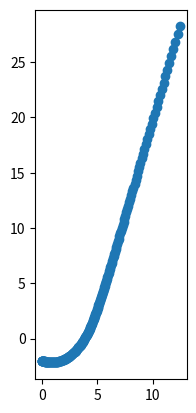

The matplotlib source for this figure:
# https://colab.research.google.com/<link-removed>

import numpy as np
from scipy.special import ellipkinc as ei

Dcrit = np.sqrt(27)
abstol = 1.0e-12  # Tolerance for D=Dcrit


# Given the impact parameter (D) and mass (M), find the real roots of
# the cubic f(u) = 2Mu^3 - u^2 + 1/D^2
def roots_fu(D, M):
    # Compute discriminant and coffecients of the depressed cubic
    discrim = D * D - 27 * M * M
    p, q = -1 / 12 / M / M, (0.5 / D / D - 1 / 108 / M / M) / M
    ofs = 1 / 6 / M  # Offset to add to roots of depressed cubic

    if discrim < 0:  # Just one real root
        rr = np.zeros(1)
        delta = np.sqrt((4 * p * p * p + 27 * q * q) / 3) / 6
        aa = np.cbrt(-q / 2 + delta)
        bb = np.cbrt(-q / 2 - delta)
        rr[0] = aa + bb + ofs
    elif discrim == 0:  # Multiple real roots
        rr = np.zeros(2)
        rr[0], rr[1] = -ofs, 2 * ofs
    else:  # Three real roots
        rr = np.zeros(3)
        p3 = np.sqrt(-p / 3)
        theta = np.arccos(1.5 * q / p / p3) / 3
        r1 = 2 * p3 * np.cos(theta)
        r2 = 2 * p3 * np.cos(theta - 2 * np.pi / 3)
        r3 = 2 * p3 * np.cos(theta - 4 * np.pi / 3)
        rr = np.sort([r1, r2, r3]) + ofs  # Sort roots in ascending order, add offset

    return rr


def if_D_gt_Dcrit_get_ray(D, r0, theta0, delta0, rstop, npoints):
    # print("greater than")
    # inout = 1 for outward rays at (r0,theta0), and -1 for inward rays
    # updn = 1 for rays above the radial direction, -1 for those below
    inout, updn = np.sign(np.cos(delta0)), np.sign(np.sin(delta0))

    # If ray is entirely tangential then we're at periastron
    if (np.cos(delta0) == 0):
        inout = 1
        b2 = 1 / r0
        Q = np.sqrt((r0 - 2.) * (r0 + 6.))
        b3, b1 = (r0 - 2. - Q) / 4 / r0, (r0 - 2. + Q) / 4 / r0
    else:
        b3, b2, b1 = roots_fu(D, 1)

    periastron = 1 / b2
    # print("periastron: ", periastron)
    m = (b2 - b3) / (b1 - b3)
    CC = np.sqrt(2 / (b1 - b3))

    if (inout == 1):  # outward rays
        # rr = np.linspace(r0, rstop, npoints)
        rr = np.linspace(r0, rstop, npoints)
        uu = 1 / rr
        phi = np.arcsin(np.sqrt((b2 - uu) / (b1 - uu) / m))
        Fi = updn * CC * ei(phi, m)

    if (inout == -1):  # inward rays
        # print("inward ray")
        rf = np.abs(rstop)
        if (rf < periastron):
            print('periastron=', periastron, ' whereas magnitude of rstop=', rf)
            print('rstop cannot be smaller than periastron. bailing...')
            return 0
        elif (rstop > periastron):  # r0 and rstop on the same side of periastron
            # print("r0 and rstop on the same side of periastron")
            print("bobo")
            rr = np.linspace(r0, rf, npoints)
            uu = 1 / rr
            phi = np.arcsin(np.sqrt((b2 - uu) / (b1 - uu) / m))
            Fi = -updn * CC * ei(phi, m)
        elif (rstop < -periastron) and (r0 == rf):
            print("hoho haha")
            if (npoints % 2 == 0):
                rr_in = np.linspace(r0, periastron, int(npoints / 2), endpoint=False)
                uu_in = 1 / rr_in
                phi_in = np.arcsin(np.sqrt((b2 - uu_in) / (b1 - uu_in) / m))
                Fi_in = -updn * CC * ei(phi_in, m)
                # Put both sides of the ray together
                rr = np.concatenate((rr_in, rr_in[::-1]))
                Fi = np.concatenate((Fi_in, -Fi_in[::-1]))
            else:
                rr_in = np.linspace(r0, periastron, int((npoints - 1) / 2))
                uu_in = 1 / rr_in
                phi_in = np.arcsin(np.sqrt((b2 - uu_in) / (b1 - uu_in) / m))
                Fi_in = -updn * CC * ei(phi_in, m)
                # Put both sides of the ray together
                rr = np.concatenate((rr_in, [periastron], rr_in[::-1]))
                Fi = np.concatenate((Fi_in, [0], -Fi_in[::-1]))
        elif (rstop < -periastron) and (r0 != rf):
            print("ginky")
            # Otherwise, when r0 != rf, the radial excusrion of the ray is
            # from r0 in to periastron and then out to rf
            # r_excur = (r0-periastron) + (rf-periastron)
            r_excur = r0 + rf - 2 * periastron
            # Out of the total path, the part between min(rf,r0) and periastron
            # is symmetric
            r_in = np.amin([r0, rf])
            # So if we want npoints during the entire excursion, the number of
            # points between r_in and periastron should be
            # n_in = npoints*(2*(r_in-periastron)/r_excur)
            # However this excursion of r_in->periastron->r_in is symmetric. So
            # we really need only half as many points to cover this range.
            n_in = int(npoints * (r_in - periastron) / r_excur)
            # We reserve one point for periastron location, and reserve
            # the remaining points are outside r_in and inside r_out = max(r0,rf)
            n_out = npoints - 2 * n_in - 1
            r_out = np.amax([r0, rf])
            # Now first construct the ray between r_out and r_in in n_out points
            rr_out = np.linspace(r_out, r_in, n_out, endpoint=False)
            uu_out = 1 / rr_out
            phi_out = np.arcsin(np.sqrt((b2 - uu_out) / (b1 - uu_out) / m))
            Fi_out = -updn * CC * ei(phi_out, m)
            # And then construct the ray from r_in to almost periastron
            rr_in = np.linspace(r_in, periastron, n_in, endpoint=False)
            uu_in = 1 / rr_in
            phi_in = np.arcsin(np.sqrt((b2 - uu_in) / (b1 - uu_in) / m))
            Fi_in = -updn * CC * ei(phi_in, m)
            # Add everything together to make the final ray
            if (r0 > rf):
                rr = np.concatenate((rr_out, rr_in, [periastron], rr_in[::-1]))
                Fi = np.concatenate((Fi_out, Fi_in, [0], -Fi_in[::-1]))
            else:
                rr = np.concatenate((rr_in, [periastron], rr_in[::-1], rr_out[::-1]))
                Fi = np.concatenate((Fi_in, [0], -Fi_in[::-1], -Fi_out[::-1]))
        else:
            # print('this should not happen! bailing.')
            return 0

    # Rotate so that the polar angle of the starting point matches
    theta_offset = Fi[0] - theta0
    Fi = Fi - theta_offset
    return rr, Fi


def if_D_gt_Dcrit_get_ray_recusive_main(D, r0, theta0, delta0, rstop, npoints):
    print("delta0: ", delta0)
    # print("greater than")
    # inout = 1 for outward rays at (r0,theta0), and -1 for inward rays
    # updn = 1 for rays above the radial direction, -1 for those below
    inout, updn = np.sign(np.cos(delta0)), np.sign(np.sin(delta0))

    # If ray is entirely tangential then we're at periastron
    if (np.cos(delta0) == 0):
        inout = 1
        b2 = 1 / r0
        Q = np.sqrt((r0 - 2.) * (r0 + 6.))
        b3, b1 = (r0 - 2. - Q) / 4 / r0, (r0 - 2. + Q) / 4 / r0
    else:
        b3, b2, b1 = roots_fu(D, 1)

    periastron = 1 / b2
    # print("periastron: ", periastron)
    m = (b2 - b3) / (b1 - b3)
    CC = np.sqrt(2 / (b1 - b3))

    if (inout == 1):  # outward rays
        print("hi")
        # rr = np.linspace(r0, rstop, npoints)
        rr = np.linspace(r0, rstop, npoints)

        # uu = 1 / rr
        # phi = np.arcsin(np.sqrt((b2 - uu) / (b1 - uu) / m))
        # Fi = updn * CC * ei(phi, m)

        def gt_recurring(r_acc, theta_acc, condition, count, maximum_r_change):
            # print("r_acc: ", r_acc)
            recursionCompleted = False

            if condition:
                if r_acc[-1] >= rstop:
                    recursionCompleted = True
            else:
                if r_acc[-1] <= rstop:
                    recursionCompleted = True

            if recursionCompleted:
                r_acc.pop()

                return r_acc, np.array(theta_acc), count
            else:

                rr, maximum_r_change = get_next_rr(r_acc, theta_acc, condition, maximum_r_change)
                uu = 1 / rr
                phi = np.arcsin(np.sqrt((b2 - uu) / (b1 - uu) / m))
                Fi = updn * CC * ei(phi, m)

                # print("Fi: ", Fi)

                r_acc.append(rr)
                theta_acc.append(Fi)

                # print("r_acc: ", r_acc)
                # print("theta_acc: ", theta_acc)

                return gt_recurring(r_acc, theta_acc, condition, count + 1, maximum_r_change)

        if inout == 1:
            condition = True
        else:
            condition = False

        # rr, Fi, count = gt_recurring([r0], [theta0], condition, 0, 0.01)
        rr, Fi, count = gt_recurring([r0], [], condition, 0, maximum_r_change=0.01)
        print(count)

    if (inout == -1):  # inward rays
        # print("inward ray")
        rf = np.abs(rstop)
        if (rf < periastron):
            print('periastron=', periastron, ' whereas magnitude of rstop=', rf)
            print('rstop cannot be smaller than periastron. bailing...')
            return 0
        elif (rstop > periastron):  # r0 and rstop on the same side of periastron
            print("same side")

            def gt_recurring(r_acc, theta_acc, condition, count, maximum_r_change):
                # print("r_acc: ", r_acc)
                recursionCompleted = False

                if condition:
                    # if r_acc[-1] >= rf:
                    if r_acc[-1] >= rf:
                        r_acc.pop()
                        theta_acc.pop()
                        recursionCompleted = True
                else:
                    if r_acc[-1] <= rf:
                        r_acc.pop()
                        theta_acc.pop()
                        recursionCompleted = True

                if recursionCompleted:
                    return r_acc, np.array(theta_acc), count
                else:
                    rr, maximum_r_change = get_next_rr(r_acc, theta_acc, condition, maximum_r_change)
                    uu = 1 / rr
                    phi = np.arcsin(np.sqrt((b2 - uu) / (b1 - uu) / m))
                    Fi = -updn * CC * ei(phi, m)

                    r_acc.append(rr)
                    theta_acc.append(Fi)

                    # print("r_acc: ", r_acc[-1])
                    # print("theta_acc: ", theta_acc[-1])

                    # print(len(r_acc) == len(theta_acc))

                    return gt_recurring(r_acc, theta_acc, condition, count + 1, maximum_r_change)

            if rstop > r0:
                condition = True
            else:
                condition = False

            rr, Fi, count = gt_recurring([r0], [theta0], condition, 0, maximum_r_change=0.01)
            print(count)
            #
            # rr = np.linspace(r0, rf, npoints)
            #
            # uu = 1 / rr
            # phi = np.arcsin(np.sqrt((b2 - uu) / (b1 - uu) / m))
            # Fi = -updn * CC * ei(phi, m)
            # #
            # # print("rr: ", rr)
            # # print("uu: ", uu)
            # # print("phi: ", phi)
            # # print("Fi: ", Fi)

            print(rr[-1])
            print(Fi[-1])

        elif (rstop < -periastron) and (r0 == rf):
            print("rstop < -periastron")

            def gt_recurring(r_acc, theta_acc, condition, count, maximum_r_change):
                # print("r_acc: ", r_acc)
                recursionCompleted = False

                if r_acc[-1] >= periastron:
                    recursionCompleted = True

                if recursionCompleted:
                    return r_acc, np.array(theta_acc), count
                else:
                    rr_in, maximum_r_change = get_next_rr(r_acc, theta_acc, condition, maximum_r_change)
                    uu_in = 1 / rr_in
                    phi_in = np.arcsin(np.sqrt((b2 - uu_in) / (b1 - uu_in) / m))
                    Fi_in = -updn * CC * ei(phi_in, m)

                r_acc.append(rr)
                theta_acc.append(Fi)

                # print("r_acc: ", r_acc)
                # print("theta_acc: ", theta_acc)

                return gt_recurring(r_acc, theta_acc, condition, count + 1, maximum_r_change)

            rr_in, Fi_in, count = gt_recurring([r0], [theta0], True, 0, maximum_r_change=0.01)
            print(count)

            if (count % 2 == 0):
                # Put both sides of the ray together
                rr = np.concatenate((rr_in, rr_in[::-1]))
                Fi = np.concatenate((Fi_in, -Fi_in[::-1]))
            else:
                # Put both sides of the ray together
                rr = np.concatenate((rr_in, [periastron], rr_in[::-1]))
                Fi = np.concatenate((Fi_in, [0], -Fi_in[::-1]))
        elif (rstop < -periastron) and (r0 != rf):
            print("(rstop < -periastron) and (r0 != rf)")

            # # Otherwise, when r0 != rf, the radial excusrion of the ray is
            # # from r0 in to periastron and then out to rf
            # # r_excur = (r0-periastron) + (rf-periastron)
            # r_excur = r0 + rf - 2 * periastron
            # # Out of the total path, the part between min(rf,r0) and periastron
            # # is symmetric
            # r_in = np.amin([r0, rf])
            # # So if we want npoints during the entire excursion, the number of
            # # points between r_in and periastron should be
            # # n_in = npoints*(2*(r_in-periastron)/r_excur)
            # # However this excursion of r_in->periastron->r_in is symmetric. So
            # # we really need only half as many points to cover this range.
            # n_in = int(npoints * (r_in - periastron) / r_excur)
            # # We reserve one point for periastron location, and reserve
            # # the remaining points are outside r_in and inside r_out = max(r0,rf)
            # n_out = npoints - 2 * n_in - 1
            # r_out = np.amax([r0, rf])
            # # Now first construct the ray between r_out and r_in in n_out points
            # rr_out = np.linspace(r_out, r_in, n_out, endpoint=False)
            # uu_out = 1 / rr_out
            # phi_out = np.arcsin(np.sqrt((b2 - uu_out) / (b1 - uu_out) / m))
            # Fi_out = -updn * CC * ei(phi_out, m)
            # # And then construct the ray from r_in to almost periastron
            # rr_in = np.linspace(r_in, periastron, n_in, endpoint=False)
            # uu_in = 1 / rr_in
            # phi_in = np.arcsin(np.sqrt((b2 - uu_in) / (b1 - uu_in) / m))
            # Fi_in = -updn * CC * ei(phi_in, m)
            # # Add everything together to make the final ray
            # if (r0 > rf):
            #     rr = np.concatenate((rr_out, rr_in, [periastron], rr_in[::-1]))
            #     Fi = np.concatenate((Fi_out, Fi_in, [0], -Fi_in[::-1]))
            # else:
            #     rr = np.concatenate((rr_in, [periastron], rr_in[::-1], rr_out[::-1]))
            #     Fi = np.concatenate((Fi_in, [0], -Fi_in[::-1], -Fi_out[::-1]))



            # Otherwise, when r0 != rf, the radial excusrion of the ray is
            # from r0 in to periastron and then out to rf
            # r_excur = (r0-periastron) + (rf-periastron)
            r_excur = r0 + rf - 2 * periastron
            # Out of the total path, the part between min(rf,r0) and periastron
            # is symmetric
            r_in = np.amin([r0, rf])
            # So if we want npoints during the entire excursion, the number of
            # points between r_in and periastron should be
            # n_in = npoints*(2*(r_in-periastron)/r_excur)
            # However this excursion of r_in->periastron->r_in is symmetric. So
            # we really need only half as many points to cover this range.
            n_in = int(npoints * (r_in - periastron) / r_excur)
            # We reserve one point for periastron location, and reserve
            # the remaining points are outside r_in and inside r_out = max(r0,rf)
            n_out = npoints - 2 * n_in - 1
            r_out = np.amax([r0, rf])
            # Now first construct the ray between r_out and r_in in n_out points


            # def gt_recurring_1(r_acc, theta_acc, condition, count, maximum_r_change):
            #     # print("r_acc: ", r_acc)
            #     recursionCompleted = False
            #
            #     if r_acc[-1] <= r_in:
            #         recursionCompleted = True
            #
            #     if recursionCompleted:
            #         r_acc.pop()
            #
            #         # final
            #         final_uu = 1 / r_in
            #         final_phi = np.arcsin(np.sqrt((b2 - final_uu) / (b1 - final_uu) / m))
            #         final_Fi = -updn * CC * ei(final_phi, m)
            #
            #         r_acc.append(r_in)
            #         theta_acc.append(final_Fi)
            #
            #
            #         return r_acc, np.array(theta_acc), count
            #     else:
            #         rr_out, maximum_r_change = get_next_rr(r_acc, theta_acc, condition, maximum_r_change)
            #         uu_out = 1 / rr_out
            #         # print(uu_out)
            #         phi_out = np.arcsin(np.sqrt(np.abs(b2 - uu_out) / np.abs(b1 - uu_out) / m))
            #
            #         Fi_out = -updn * CC * ei(phi_out, m)
            #
            #     r_acc.append(rr_out)
            #     theta_acc.append(Fi_out)
            #
            #     # print("r_acc: ", r_acc)
            #     # print("theta_acc: ", theta_acc)
            #
            #     return gt_recurring_1(r_acc, theta_acc, condition, count + 1, maximum_r_change)


            def gt_recurring_1(r_acc, theta_acc, condition, count, maximum_r_change):
                # print("r_acc: ", r_acc)
                recursionCompleted = False

                if r_acc[-1] >= r_out:
                    recursionCompleted = True

                if recursionCompleted:
                    r_acc.pop()

                    # # final
                    # final_uu = 1 / r_out
                    # final_phi = np.arcsin(np.sqrt((b2 - final_uu) / (b1 - final_uu) / m))
                    # final_Fi = -updn * CC * ei(final_phi, m)
                    #
                    # r_acc.append(r_out)
                    # theta_acc.append(final_Fi)


                    return r_acc, np.array(theta_acc), count
                else:
                    rr_out, maximum_r_change = get_next_rr(r_acc, theta_acc, condition, maximum_r_change)
                    uu_out = 1 / rr_out
                    # print(uu_out)
                    phi_out = np.arcsin(np.sqrt(np.abs(b2 - uu_out) / np.abs(b1 - uu_out) / m))

                    Fi_out = -updn * CC * ei(phi_out, m)

                r_acc.append(rr_out)
                theta_acc.append(Fi_out)

                # print("r_acc: ", r_acc)
                # print("theta_acc: ", theta_acc)

                return gt_recurring_1(r_acc, theta_acc, condition, count + 1, maximum_r_change)




            # rr_out = np.linspace(r_out, r_in, n_out, endpoint=False)
            # And then construct the ray from r_in to almost periastron
            # rr_in = np.linspace(r_in, periastron, n_in, endpoint=False)


            def gt_recurring_2(r_acc, theta_acc, condition, count, maximum_r_change):
                # print("r_acc: ", r_acc)
                recursionCompleted = False

                if r_acc[-1] >= r_in:
                    recursionCompleted = True

                if recursionCompleted:
                    r_acc.pop() # this is because r_acc always contains 1 more element than theta_acc

                    # # final
                    # final_uu = 1 / periastron
                    # final_phi = np.arcsin(np.sqrt((b2 - final_uu) / (b1 - final_uu) / m))
                    # final_Fi = -updn * CC * ei(final_phi, m)
                    #
                    # r_acc.append(periastron)
                    # theta_acc.append(final_Fi)

                    return r_acc, np.array(theta_acc), count
                else:
                    rr_in, maximum_r_change = get_next_rr(r_acc, theta_acc, condition, maximum_r_change)
                    uu_in = 1 / rr_in
                    # print("uu_in: ", uu_in)
                    # print("b2: ", b2)
                    # print("b1: ", b1)
                    # print("m: ", m)
                    phi_in = np.arcsin(np.sqrt(np.abs(b2 - uu_in) / np.abs(b1 - uu_in) / m))
                    print(phi_in)
                    Fi_in = -updn * CC * ei(phi_in, m)

                r_acc.append(rr_in)
                theta_acc.append(Fi_in)

                # print("r_acc: ", r_acc)
                # print("theta_acc: ", theta_acc)

                return gt_recurring_2(r_acc, theta_acc, condition, count + 1, maximum_r_change)

            # print(r_out)
            # print(r_in)
            # print(periastron)


            rr_out, Fi_out, count = gt_recurring_1([r_in], [], True, 0, maximum_r_change=0.01)
            # rr_out, Fi_out, count = (np.array([]), np.array([]), 0)

            print(count)
            rr_in, Fi_in, count = gt_recurring_2([periastron], [], True, 0, maximum_r_change=0.001)
            # rr_in, Fi_in, count = (np.array([]), np.array([]), 0)

            print(count)
            # Add everything together to make the final ray
            if (r0 > rf):

                print("hobo")



                rr = np.concatenate((rr_out[::-1], rr_in[::-1], [periastron], rr_in))
                # Fi = np.concatenate((Fi_out, Fi_in, [0], -Fi_in[::-1]))
                Fi = np.concatenate((Fi_out[::-1], Fi_in[::-1], [0], -Fi_in))
            else:

                print("gobo")

                rr = np.concatenate((rr_in[::-1], [periastron], rr_in, rr_out))
                # Fi = np.concatenate((Fi_in, [0], -Fi_in[::-1], -Fi_out[::-1]))
                Fi = np.concatenate((Fi_in[::-1], [0], -Fi_in, -Fi_out))

                # rr = np.concatenate((rr_in[::-1], [periastron], rr_in))
                # Fi = np.concatenate((Fi_in[::-1], [0], -Fi_in))

                # rr = rr_out
                # Fi = -Fi_out

        else:
            # print('this should not happen! bailing.')
            return 0

    # Rotate so that the polar angle of the starting point matches
    theta_offset = Fi[0] - theta0
    Fi = Fi - theta_offset
    return rr, Fi


# def get_next_rr(r_acc, theta_acc, condition):
#     if len(r_acc) <= 3: # not (1 or 2) because r_acc contains 1 more el than theta
#         # this is the first or second time this function is being executed
#         if condition:
#             rr = r_acc[-1] + 5e-3
#         else:
#             rr = r_acc[-1] - 5e-3
#     else:
#         delta_theta = np.abs(theta_acc[-1] - theta_acc[-2])
#         # delta_theta = np.deg2rad(10)
#         # print("delta_theta: ", delta_theta)
#
#         delta_theta_bounds = np.array([1, 2, 3, 5, 8, 13, 21, 34, 55, 89]) / 1000
#         # delta_theta_bounds = np.array([1, 3, 6, 10, 15, 21, 28, 36, 45, 55, 66, 78, 91]) / 10000
#
#         # delta_theta_bounds = np.linspace(0.001, 0.01, 100)
#         # delta_theta_bounds = np.geomspace(0.001, 0.01, 10)
#         # print("delta_theta_bounds")
#
#         delta_rr = 0
#         i = 0
#         for bound in delta_theta_bounds:
#             if delta_theta < bound:
#                 delta_rr = delta_theta_bounds[::-1][i]
#                 break
#             i += 1
#
#         if delta_rr == 0:
#             # print("in here")
#             # angle was larger than 0.01
#             delta_rr = 0.001
#
#         # delta_rr = 0.005
#         # print("delta_rr: ", delta_rr)
#
#         if condition:
#             rr = r_acc[-1] + delta_rr
#         else:
#             rr = r_acc[-1] - delta_rr
#
#     return rr

def get_next_rr(r_acc, theta_acc, condition, maximum_r_change):
    if len(r_acc) <= 5:
        if condition:
            rr = r_acc[-1] + 1e-3
        else:
            rr = r_acc[-1] - 1e-3
    else:
        # if consistently theta change is decreasing, then increase maximum_r_change

        x_arr = r_acc[:-1] * np.cos(theta_acc)
        y_arr = r_acc[:-1] * np.sin(theta_acc)

        delta_x = np.array([x1 - x2 for x1, x2 in zip(x_arr[:-1], x_arr[1:])])
        delta_y = np.array([y1 - y2 for y1, y2 in zip(y_arr[:-1], y_arr[1:])])

        delta_m = delta_y / delta_x

        # intersection between two lines
        delta = np.abs(np.array([np.arctan((m2 - m1) / (1 + m1 * m2))
                          for m1, m2 in zip(delta_m[:-1], delta_m[1:])]))


        # rememebr, the lower the delta, the more sharp the angle, an angle of pi/2 means straight line.


        last_few = delta[-3:]

        #
        # last_few_rev = last_few[::-1]
        # last_few_sorted = sorted(last_few)

        print("last_few: ", last_few)
        print("r: ", r_acc[-2])

        if all(last_few[i] <= last_few[i+1] for i in range(len(last_few)-1)):
            # if the array is in ascending order, that means theta changes are becoming larger
            maximum_r_change *= 0.99
        # else:
        #     maximum_r_change *= 1.5

        if all(last_few[i] >= last_few[i+1] for i in range(len(last_few)-1)):
            maximum_r_change *= 1.1
        else:
            maximum_r_change *= 0.99

        # print(maximum_r_change)

        #
        # if all(map(lambda x, y: x == y, last_few_rev, last_few_sorted)):
        #     # values are in ascending order technically cuz we use the reverse of last few
        #     maximum_r_change *= 2
        #
        # if all(map(lambda x, y: x == y, last_few, last_few_sorted)):
        #     # values are in ascending order in the last few


        print("new: ", maximum_r_change)

        angle_change = abs(theta_acc[-1] - theta_acc[-2])

        orders_of_mag = angle_change ** 3 / maximum_r_change

        # delta_rr = max(jump_dist / orders_of_mag, maximum_r_change)
        delta_rr = min(maximum_r_change / orders_of_mag, maximum_r_change)
        # print(delta_rr)

        if condition:
            rr = r_acc[-1] + delta_rr
        else:
            rr = r_acc[-1] - delta_rr

    return rr, maximum_r_change


def if_D_lt_Dcrit_get_ray(D, r0, theta0, delta0, rstop, npoints):
    # print("within lesser")
    # inout = 1 for outward rays at (r0,theta0), and -1 for inward rays
    # updn = 1 for rays above the radial direction, -1 for those below
    inout, updn = np.sign(np.cos(delta0)), np.sign(np.sin(delta0))
    print(inout)

    # Get the only real root of f(u)
    beta = roots_fu(D, 1)

    # Following Abr & Stegun (7th ed.), pg. 597, sec. 17.4.70 and 17.4.71
    pp_beta = beta * (3 * beta - 1)  # p'(u) at beta
    ppp_beta = 6 * beta - 1  # p"(u) at beta
    lambda2 = np.sqrt(pp_beta)
    m = 0.5 - 0.125 * ppp_beta / lambda2

    # Set up the radial and inverse radial arrays
    rr = np.linspace(r0, rstop, npoints)
    uu = 1 / rr

    u_s = 1 / r0

    phi_s = np.arccos((lambda2 - u_s + beta) / (lambda2 + u_s - beta))
    Fs = ei(phi_s, m)

    phi = np.arccos((lambda2 - uu + beta) / (lambda2 + uu - beta))
    Fr = ei(phi, m)
    theta = (Fs - Fr) / np.sqrt(2 * lambda2)

    theta = inout * updn * theta + theta0

    return rr, theta


def if_D_lt_Dcrit_get_ray_recusive_main(D, r0, theta0, delta0, rstop, npoints):
    print("within lesser")
    print("r0: ", r0)
    print("rstop: ", rstop)
    # inout = 1 for outward rays at (r0,theta0), and -1 for inward rays
    # updn = 1 for rays above the radial direction, -1 for those below
    inout, updn = np.sign(np.cos(delta0)), np.sign(np.sin(delta0))

    # print(rstop)

    # Get the only real root of f(u)
    beta = roots_fu(D, 1)

    # Following Abr & Stegun (7th ed.), pg. 597, sec. 17.4.70 and 17.4.71
    pp_beta = beta * (3 * beta - 1)  # p'(u) at beta
    ppp_beta = 6 * beta - 1  # p"(u) at beta
    lambda2 = np.sqrt(pp_beta)
    m = 0.5 - 0.125 * ppp_beta / lambda2

    # Set up the radial and inverse radial arrays
    # rr = np.linspace(r0, rstop, npoints)

    def lr_recurring(r_acc, theta_acc, condition, maximum_r_change):
        # print("r_acc: ", r_acc)
        recursionCompleted = False

        # if condition:
        #     if r_acc[-1] >= rstop:
        #         recursionCompleted = True
        # else:
        #     if r_acc[-1] <= rstop:
        #         recursionCompleted = True

        if r_acc[-1] >= rstop:
            recursionCompleted = True

        # if r_acc[-1] < 2:
        #     recursionCompleted = True

        if recursionCompleted:
            r_acc.pop()

            return r_acc, theta_acc
        else:
            rr, maximum_r_change = get_next_rr(r_acc, theta_acc, condition, maximum_r_change)
            # print("rr: ", rr)

            uu = 1 / rr

            u_s = 1 / r0

            phi_s = np.arccos((lambda2 - u_s + beta) / (lambda2 + u_s - beta))
            Fs = ei(phi_s, m)

            phi = np.arccos((lambda2 - uu + beta) / (lambda2 + uu - beta))
            Fr = ei(phi, m)
            theta = (Fs - Fr) / np.sqrt(2 * lambda2)

            theta = inout * updn * theta + theta0
            # print("theta: ", theta)

            r_acc.append(rr)
            theta_acc.append(theta[0])

            # print("r_acc: ", r_acc)
            # print("theta_acc: ", theta_acc)

            return lr_recurring(r_acc, theta_acc, condition, maximum_r_change)

    # if rstop > r0:
    #     condition = True
    # else:
    #     condition = False

    # rr, theta = lr_recurring([r0], [theta0], condition, 0.01)

    if rstop > r0:
        rr, theta = lr_recurring([r0], [], True, 0.01)
    else:
        # now going outward but since it was originally going into blackhole must reverse our outward
        # going values; also need to set rstop to r0
        print("falling into bh")
        rstop = r0

        rr, theta = lr_recurring([2], [], True, 0.01)
        rr = rr[::-1]
        theta = theta[::-1]

    print(len(rr))

    return rr, theta


# Eq. (231) from Chandrasekhar (1983).
def u_Dcrit(theta, theta0):
    tmp = np.tanh((theta - theta0) / 2)
    return 0.5 * tmp * tmp - 1 / 6


vec_u_Dcrit = np.vectorize(u_Dcrit)


def if_D_eq_Dcrit_get_ray(r0, theta0, delta0, rstop_nturns, npoints):
    # inout = 1 for outward rays at (r0,theta0), and -1 for inward rays
    # updn = 1 for rays above the radial direction, -1 for those below
    inout, updn = np.sign(np.cos(delta0)), np.sign(np.sin(delta0))

    # What should theta_0 in Chandrasekhar's eq. (231) be so that the ray goes
    # through the point (1/r0, 0) in polar coordinates
    theta_0 = -2 * np.arctanh(np.sqrt(2 * (1 / r0 + 1 / 6)))

    if inout == +1:
        umin = 1 / rstop_nturns
        # What is the polar angle of this ray (i.e. the one going thru (1/r0,0) in
        # polar coordinates) at umin
        theta_umin = theta_0 + 2 * np.arctanh(np.sqrt(2 * (umin + 1 / 6)))
        theta_vec = np.linspace(0, theta_umin, npoints)
        u_vec = vec_u_Dcrit(theta_vec, theta_0)
    elif inout == -1:
        num_turns = rstop_nturns
        theta_vec = np.linspace(0, num_turns * 2 * np.pi, npoints)
        u_vec = vec_u_Dcrit(theta_vec, theta_0)
    else:
        # print('undefined direction in D_eq_Dcrit case. bailing.')
        return 0

    # Add offset the angles to rotate such the the ray passes through
    # (r0,theta0), and flip (if needed) to match the direction correctly
    return 1 / u_vec, theta0 - inout * updn * theta_vec


def schwarzschild_get_ray(r0, theta0, delta0, rstop, npoints):
    # Get the impact parameter
    D = r0 * np.abs(np.sin(delta0)) / np.sqrt(1 - 2 / r0)
    D_minus_Dcrit = D - Dcrit

    # print("D: ", D)

    if (np.abs(D_minus_Dcrit) < abstol):
        # print("equal")
        rr, theta = if_D_eq_Dcrit_get_ray(r0, theta0, delta0, rstop, npoints)
    elif (D > Dcrit):
        # print("greater")
        # for r = 10, delta = 100 D > Dcrit
        # rr, theta = if_D_gt_Dcrit_get_ray(D, r0, theta0, delta0, rstop, npoints)
        rr, theta = if_D_gt_Dcrit_get_ray_recusive_main(D, r0, theta0, delta0, rstop, npoints)
        # if rstop > r0:
        #     condition = True
        # else:
        #     condition = False
        # rr, theta = if_D_gt_Dcrit_get_ray_new(D, r0, theta0, delta0, [r0], [theta0], rstop, condition, npoints)
    elif (D < Dcrit):
        # print("lesser")
        # rr, theta = if_D_lt_Dcrit_get_ray(D, r0, theta0, delta0, rstop, npoints)
        rr, theta = if_D_lt_Dcrit_get_ray_recusive_main(D, r0, theta0, delta0, rstop, npoints)

    return rr, theta


# # Test
# r0, theta0 = 6, np.deg2rad(70)
# npts = 500
#
# delta0 = np.deg2rad(-43)
# r_vec1, th_vec1 = schwarzschild_get_ray(r0, theta0, delta0, r0 + 3, npts)
# r_vec2, th_vec2 = schwarzschild_get_ray(r0, theta0, delta0 + np.pi, r0 - r0 + 2, npts)
#
# delta0 = np.deg2rad(-45)
# r_vec3, th_vec3 = schwarzschild_get_ray(r0, theta0, delta0, r0 + 3, npts)
# r_vec4, th_vec4 = schwarzschild_get_ray(r0, theta0, delta0 + np.pi, r0 - r0 + 2, npts)
#
# delta0 = np.deg2rad(-47)
# r_vec5, th_vec5 = schwarzschild_get_ray(r0, theta0, delta0, r0 + 3, npts)
# r_vec6, th_vec6 = schwarzschild_get_ray(r0, theta0, delta0 + np.pi, -r0 - 3, npts)
#
# import matplotlib.pyplot as plt
#
# plt.figure(figsize=(12, 12))
# plt.axes(projection='polar')
# plt.polar(th_vec1, r_vec1, 'r-')
# plt.polar(th_vec2, r_vec2, 'r-')
#
# plt.polar(th_vec3, r_vec3, 'g-')
# plt.polar(th_vec4, r_vec4, 'g-')
#
# plt.polar(th_vec5, r_vec5, 'b-')
# plt.polar(th_vec6, r_vec6, 'b-')
#
# plt.polar(theta0, r0, 'go')  # Starting point in green
# plt.fill_between(np.linspace(0.0, 2 * np.pi, 100), 2 * np.ones(100), color='k')
# plt.show()

def get_rstop(M, r0, delta0):
    D = r0 * np.abs(np.sin(delta0)) / np.sqrt(1 - 2 / r0)
    B = r0 / np.sqrt(1 - 2 / r0)  # D is b, B is B(r0) from Astrokubuntu
    D_minus_Dcrit = D - Dcrit
    print("D_minus_Dcrit: ", D_minus_Dcrit)

    if np.absolute(D_minus_Dcrit) < abstol:
        print("hahahahahahahah")
        # number of turns
        rstop = 2
    else:

        escape_to_inf = False

        if (2 * M < r0 < 3 * M) & (delta0 < 2 * np.pi) & (np.sin(delta0) < Dcrit * M / B):
            escape_to_inf = True
        elif (r0 == 3 * M) & (delta0 < np.pi):
            escape_to_inf = True
        elif (r0 > 3 * M) & ((delta0 <= np.pi / 2) or ((delta0 > np.pi / 2) & (np.sin(delta0) > Dcrit * M / B))):
            escape_to_inf = True

        if escape_to_inf:
            # rstop > r0
            if r0 > np.sqrt(20 ** 2 + 40 ** 2):  # values determined from bounds of build traces screen
                rstop = r0 + np.sqrt(20 ** 2 + 40 ** 2) + 5  # 5 buffer
            else:
                rstop = np.sqrt(20 ** 2 + 40 ** 2) + 5  # 5 buffer
        else:
            print("so I've come here...")
            # rstop < r0
            rstop = 2

    # print("delta0: ", delta0)
    if (np.pi / 2 < np.abs(delta0) < np.pi) and (rstop != 2):
        # print("making rstop negative")
        rstop = -rstop

    return rstop


def schwarzschild_get_ray_cartesian(x, y, delta0):
    print("x: ", x)
    print("y: ", y)
    print("delta0: ", delta0)
    M = 1

    delta0 = np.deg2rad(delta0)
    r0 = np.sqrt(x ** 2 + y ** 2)
    theta0 = np.arccos(np.abs(x) / r0)
    # theta0 = np.arcsin(y / r0)

    print("r0: ", r0)
    print("theta0: ", theta0)

    # # print("D_minus_Dcrit: ", D_minus_Dcrit)

    npoints = 500

    # determining rstop
    rstop = get_rstop(M, r0, delta0)
    # rstop = 20


    print("rstop: ", rstop)

    # delta0 = np.rad2deg(delta0)

    r_arr, theta_arr = schwarzschild_get_ray(r0, theta0, delta0, rstop, npoints)

    x_arr = r_arr * np.cos(theta_arr)
    y_arr = r_arr * np.sin(theta_arr)

    return x_arr, y_arr


# unlike in the vscode model, this takes in 3 points (x and y arr have size 3)
def cur_delta(x_arr, y_arr):
    # print('x', x_arr)
    # print('y', y_arr)

    delta_x = np.array([x1 - x2 for x1, x2 in zip(x_arr, x_arr[1:])])

    delta_y = np.array([y1 - y2 for y1, y2 in zip(y_arr, y_arr[1:])])

    delta_m = delta_y / delta_x

    # intersection between two lines
    delta = np.array([np.arctan((m2 - m1) / (1 + m1 * m2))
                      for m1, m2 in zip(delta_m, delta_m[1:])])

    delta = np.take(delta, 0)[0]

    return delta


# def get_r_step():


# def getDistributedPoints(base, start, end, n):
#     exponents = np.linspace(0, n, n)
#     all_values = np.power(base, exponents)
#
#     last_val = all_values[n - 1]
#     denom = last_val / end
#
#     all_values = all_values / denom
#
#     return all_values
#
# # print(getDistributedPoints(2, 2, 10, 100))


# x_arr, y_arr = schwarzschild_get_ray_cartesian(-7.854910932268416, -19.758335949125744, 166.15841300952945)

# hi
# r_arr, theta_arr = schwarzschild_get_ray(3.1, 0, np.deg2rad(90), 10, 183)

# same side
# r_arr, theta_arr = schwarzschild_get_ray(3.1, 0, np.deg2rad(100), 10, 183)
# print(r_arr[-1])
# print(theta_arr[-1])

x_arr, y_arr = schwarzschild_get_ray_cartesian(-12.575892530168806, -28.240477062406995, -172.3370949374974)
# x_arr, y_arr = schwarzschild_get_ray_cartesian(3.1, 0, -94)

# r_arr, theta_arr = schwarzschild_get_ray(3.1, np.deg2rad(45), np.deg2rad(92), 10, 183)
x = 3.1 * np.cos(np.deg2rad(45))
y = 3.1 * np.sin(np.deg2rad(45))
# x_arr, y_arr = schwarzschild_get_ray_cartesian(3.1, 0, 93.16)
# x_arr, y_arr = schwarzschild_get_ray_cartesian(3.1, 0, 30)


# rstop < -periastron
# r_arr, theta_arr = schwarzschild_get_ray(3.1, 0, np.deg2rad(80), 10, 183)

# (rstop < -periastron) and (r0 != rf)
# r_arr, theta_arr = schwarzschild_get_ray(3.1, np.deg2rad(45), np.deg2rad(94), 10, 183)
#
import matplotlib.pyplot as plt

# plt.axes(projection='polar')
# plt.polar(theta_arr, r_arr, 'b-', marker='o')
#
# plt.figure(figsize=(12, 12))

fig = plt.figure()
ax = fig.add_subplot(111)
#
#
ax.set_aspect('equal', adjustable='box')


plt.plot(x_arr, y_arr, marker='o')

plt.show()
